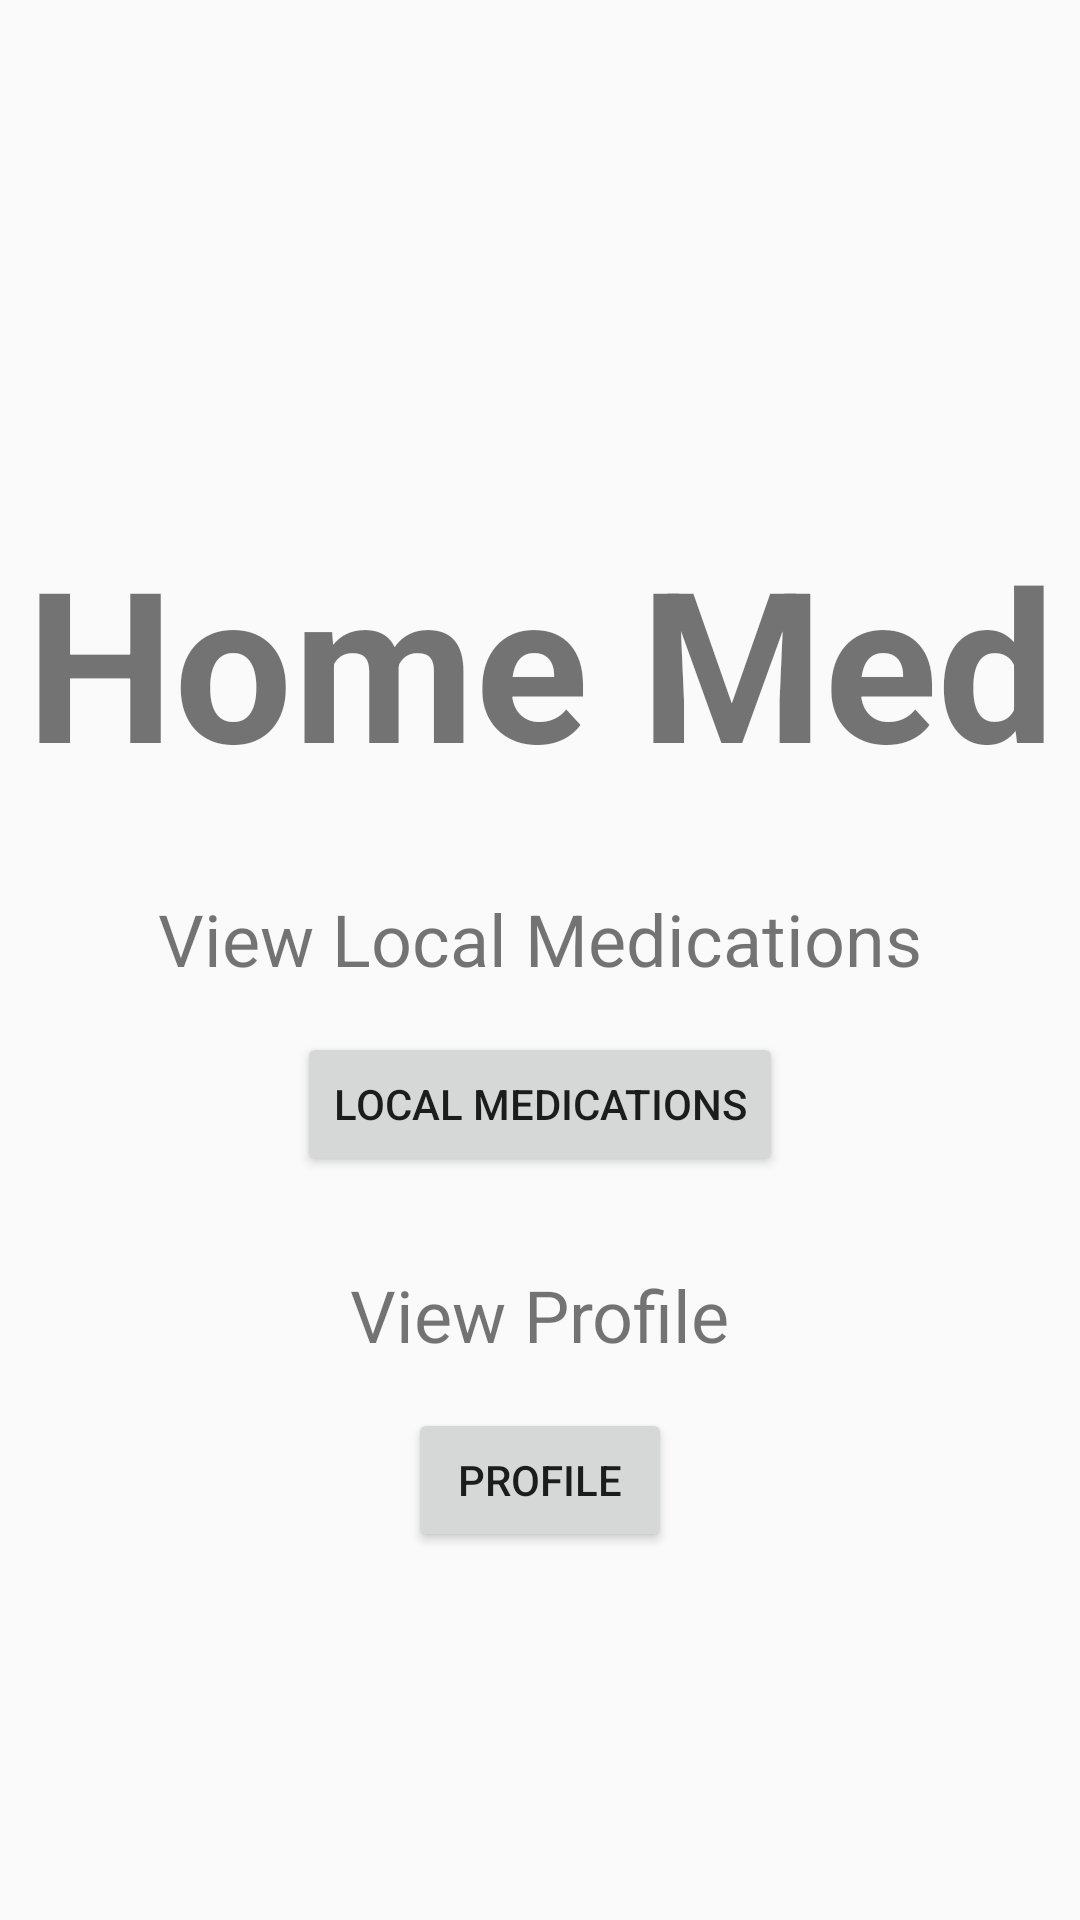

Write the Android layout XML for this screen, with the resource values it uses.
<!-- AndroidManifest.xml: application theme AppTheme -->
<!-- res/layout/fragment_home.xml -->
<?xml version="1.0" encoding="utf-8"?>

<layout xmlns:android="http://schemas.android.com/apk/res/android"
    xmlns:app="http://schemas.android.com/apk/res-auto"
    xmlns:tools="http://schemas.android.com/tools"
    tools:context=".Home">

    <androidx.constraintlayout.widget.ConstraintLayout
        android:id="@+id/home_layout"
        android:layout_width="match_parent"
        android:layout_height="match_parent">

        <TextView
            android:id="@+id/localMedicationTityle"
            android:layout_width="wrap_content"
            android:layout_height="wrap_content"
            android:layout_marginStart="32dp"
            android:layout_marginEnd="32dp"
            android:layout_marginBottom="200dp"
            android:text="Home Med"
            android:textSize="70sp"
            android:textStyle="bold"
            app:layout_constraintBottom_toBottomOf="parent"
            app:layout_constraintEnd_toEndOf="parent"
            app:layout_constraintStart_toStartOf="parent"
            app:layout_constraintTop_toTopOf="parent" />

        <Button
            android:id="@+id/localMedicationsButton"
            android:layout_width="wrap_content"
            android:layout_height="wrap_content"
            android:layout_marginTop="15dp"
            android:text="Local Medications"
            app:layout_constraintEnd_toEndOf="parent"
            app:layout_constraintStart_toStartOf="parent"
            app:layout_constraintTop_toBottomOf="@+id/textView2" />

        <Button
            android:id="@+id/profile_button"
            android:layout_width="wrap_content"
            android:layout_height="wrap_content"
            android:layout_marginTop="15dp"
            android:text="@string/profile"
            app:layout_constraintEnd_toEndOf="parent"
            app:layout_constraintStart_toStartOf="parent"
            app:layout_constraintTop_toBottomOf="@+id/textView3" />

        <TextView
            android:id="@+id/textView2"
            android:layout_width="wrap_content"
            android:layout_height="wrap_content"
            android:layout_marginTop="30dp"
            android:text="View Local Medications"
            android:textSize="24sp"
            app:layout_constraintEnd_toEndOf="parent"
            app:layout_constraintStart_toStartOf="parent"
            app:layout_constraintTop_toBottomOf="@+id/localMedicationTityle" />

        <TextView
            android:id="@+id/textView3"
            android:layout_width="wrap_content"
            android:layout_height="wrap_content"
            android:layout_marginTop="30dp"
            android:text="View Profile"
            android:textSize="24sp"
            app:layout_constraintEnd_toEndOf="parent"
            app:layout_constraintStart_toStartOf="parent"
            app:layout_constraintTop_toBottomOf="@+id/localMedicationsButton" />
    </androidx.constraintlayout.widget.ConstraintLayout>

</layout>
<!-- resources referenced by this layout -->
<resources>
  <string name="profile">Profile</string>
  <style name="AppTheme" parent="Theme.AppCompat.Light.DarkActionBar">
          
          <item name="colorPrimary">@color/colorPrimary</item>
          <item name="colorPrimaryDark">@color/colorPrimaryDark</item>
          <item name="colorAccent">@color/colorAccent</item>
      </style>
  <color name="colorPrimary">#7d4d8a</color>
  <color name="colorPrimaryDark">#50BCE7</color>
  <color name="colorAccent">#D81B60</color>
</resources>
